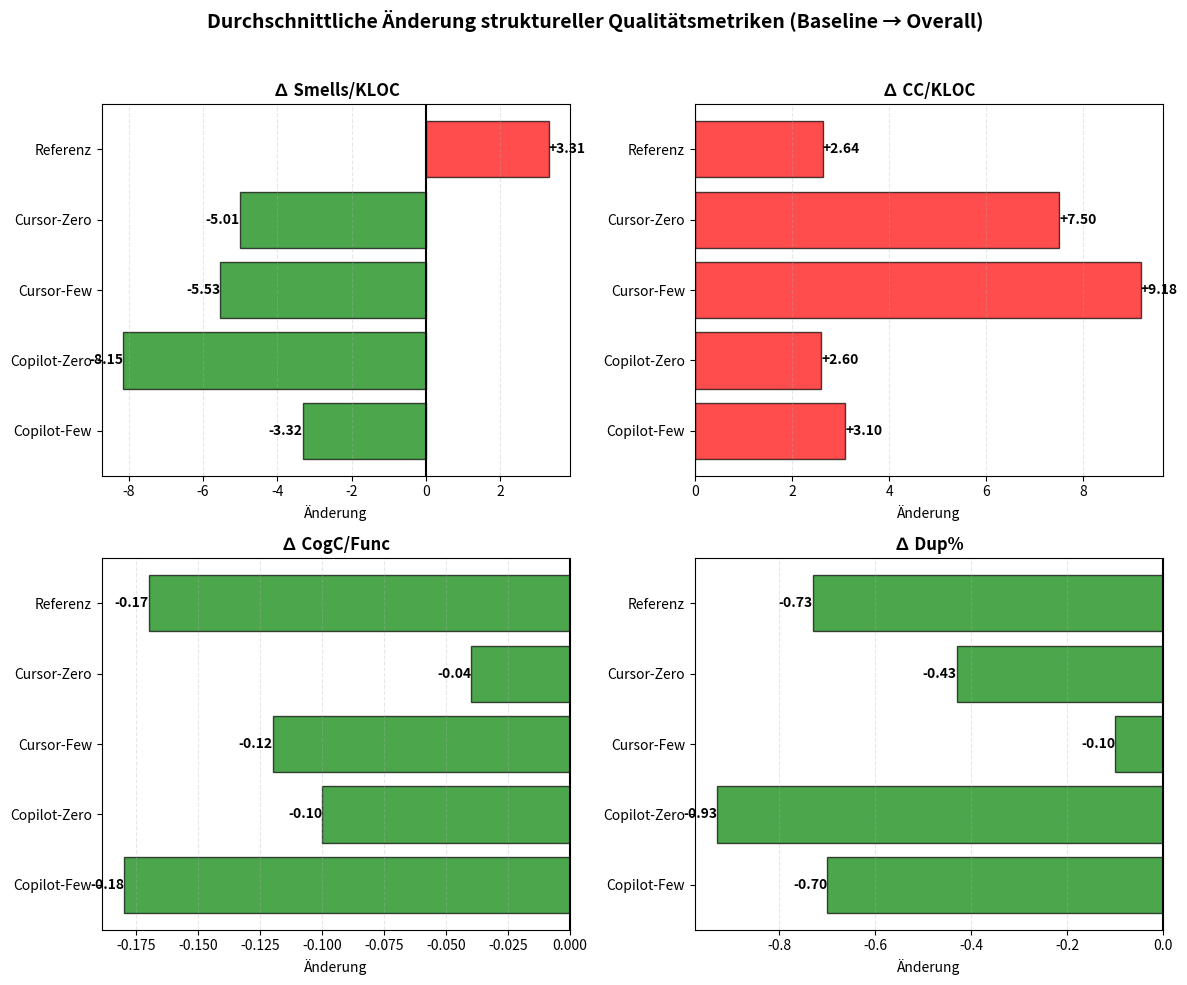

Generate this figure with matplotlib:
#!/usr/bin/env python3
"""
Script: generate_delta_structural_quality.py
Beschreibung: Erstellt Delta-Diagramm für strukturelle Qualität (Baseline → Overall)
              HINWEIS: In finaler Arbeit durch Tabelle ersetzt
Eingabe: branches_overall_metrics_normalized.csv
Ausgabe: delta_structural_quality.pdf
"""

import matplotlib.pyplot as plt
import numpy as np
import pandas as pd

# Daten aus branches_overall_metrics_normalized.csv
# Baseline (Main Branch)
baseline = {
    'Smells_per_KLOC': 80.08,
    'CC_per_KLOC': 81.52,
    'CogC_per_Function': 1.48,
    'Duplication_pct': 5.50
}

# Overall Durchschnitte (aus Analyse)
overall = {
    'Copilot-Few': {
        'Smells_per_KLOC': 76.76,
        'CC_per_KLOC': 84.62,
        'CogC_per_Function': 1.30,
        'Duplication_pct': 4.80
    },
    'Copilot-Zero': {
        'Smells_per_KLOC': 71.93,
        'CC_per_KLOC': 84.12,
        'CogC_per_Function': 1.38,
        'Duplication_pct': 4.57
    },
    'Cursor-Few': {
        'Smells_per_KLOC': 74.55,
        'CC_per_KLOC': 90.70,
        'CogC_per_Function': 1.36,
        'Duplication_pct': 5.40
    },
    'Cursor-Zero': {
        'Smells_per_KLOC': 75.07,
        'CC_per_KLOC': 89.02,
        'CogC_per_Function': 1.44,
        'Duplication_pct': 5.07
    },
    'Referenz': {
        'Smells_per_KLOC': 83.39,
        'CC_per_KLOC': 84.16,
        'CogC_per_Function': 1.31,
        'Duplication_pct': 4.77
    }
}

# Berechne Deltas
variants = ['Copilot-Few', 'Copilot-Zero', 'Cursor-Few', 'Cursor-Zero', 'Referenz']
metrics = ['Smells_per_KLOC', 'CC_per_KLOC', 'CogC_per_Function', 'Duplication_pct']
metric_labels = ['∆ Smells/KLOC', '∆ CC/KLOC', '∆ CogC/Func', '∆ Dup%']

deltas = {}
for variant in variants:
    deltas[variant] = {}
    for metric in metrics:
        deltas[variant][metric] = overall[variant][metric] - baseline[metric]

# Erstelle Subplot (2x2)
fig, axes = plt.subplots(2, 2, figsize=(12, 10))
fig.suptitle('Durchschnittliche Änderung struktureller Qualitätsmetriken (Baseline → Overall)',
             fontsize=14, fontweight='bold')

colors = ['#9467bd', '#ff7f0e', '#d62728', '#2ca02c', '#1f77b4']

for idx, (metric, label) in enumerate(zip(metrics, metric_labels)):
    row = idx // 2
    col = idx % 2
    ax = axes[row, col]
    
    values = [deltas[v][metric] for v in variants]
    bar_colors = ['green' if v < 0 else 'red' for v in values]
    
    bars = ax.barh(range(len(variants)), values, color=bar_colors, alpha=0.7, edgecolor='black')
    
    # Werte auf Balken
    for i, (bar, val) in enumerate(zip(bars, values)):
        width = bar.get_width()
        ax.text(width, bar.get_y() + bar.get_height()/2.,
               f'{val:+.2f}',
               ha='left' if width > 0 else 'right',
               va='center', fontsize=10, fontweight='bold')
    
    ax.set_title(label, fontsize=12, fontweight='bold')
    ax.set_yticks(range(len(variants)))
    ax.set_yticklabels(variants, fontsize=10)
    ax.axvline(0, color='black', linewidth=1.5)
    ax.grid(axis='x', alpha=0.3, linestyle='--')
    ax.set_xlabel('Änderung', fontsize=10)

plt.tight_layout(rect=[0, 0, 1, 0.96])

plt.savefig('delta_structural_quality.pdf', format='pdf', dpi=300, bbox_inches='tight')
print("✅ Diagramm erstellt: delta_structural_quality.pdf")
print("⚠️  HINWEIS: In finaler Arbeit durch Tabelle ersetzt (siehe 6.4.2)")

plt.show()
